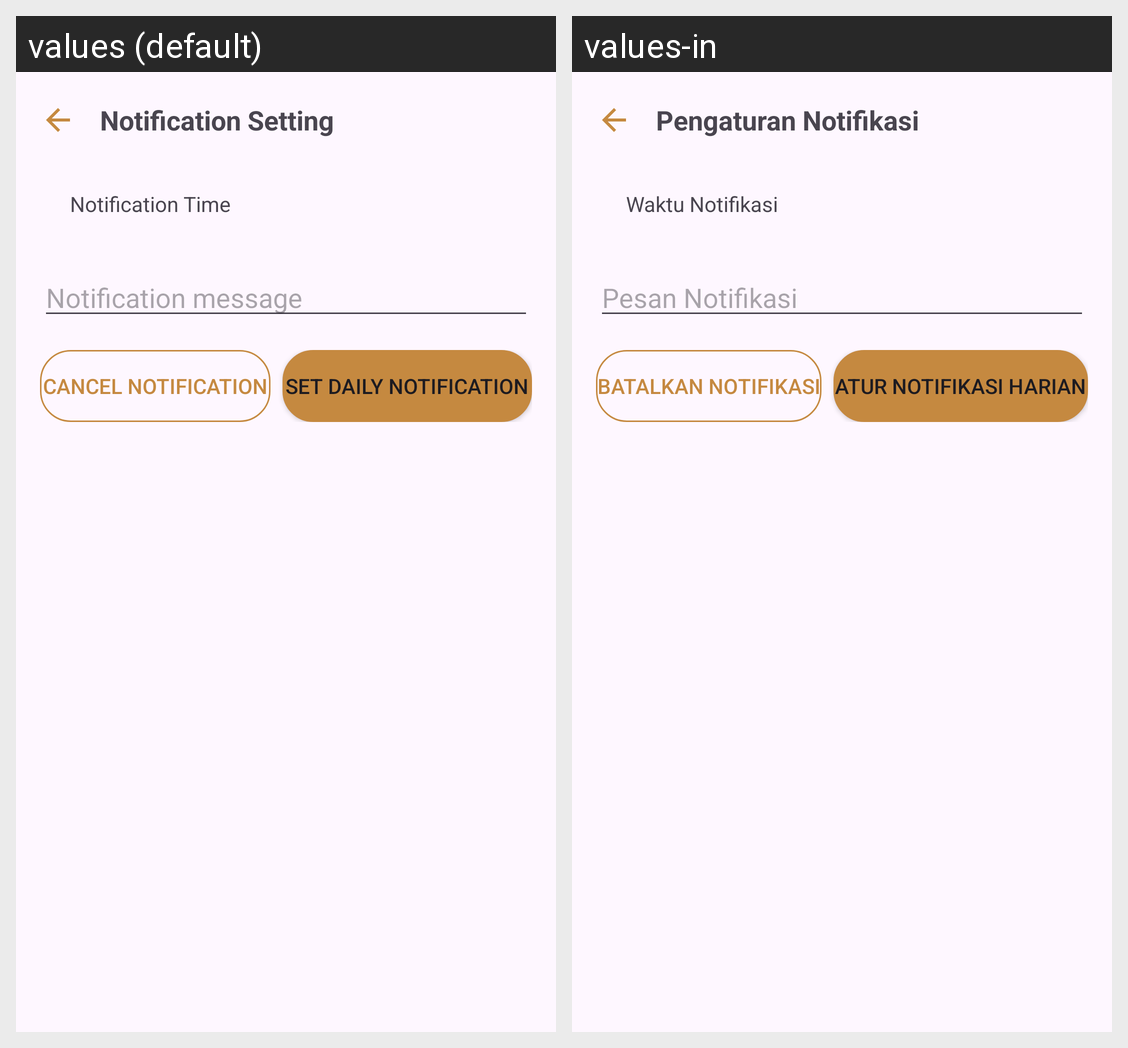

Strings drawn on this Android screen and how each of the app's shown locales translates them:
Android screen res/layout/activity_notification.xml rendered under 2 locales, left to right: values (default), values-in. Device: Nexus 5 (rendered at 1080×1920; each locale shown at half size, 540×960, under a caption strip naming it); theme Theme.BasaliProject.
Strings drawn on this screen, with the default value and each locale's value (text and hints the layout hard-codes, and strings that could not be matched under every locale, appear in the picture but are not listed):

repeating_alarm
  values: Notification Setting
  values-in: Pengaturan Notifikasi

alarm_time
  values: Notification Time
  values-in: Waktu Notifikasi

alarm_message
  values: Notification message
  values-in: Pesan Notifikasi

cancel_alarm
  values: Cancel Notification
  values-in: Batalkan Notifikasi

set_repeating_alarm
  values: Set Daily Notification
  values-in: Atur notifikasi harian
